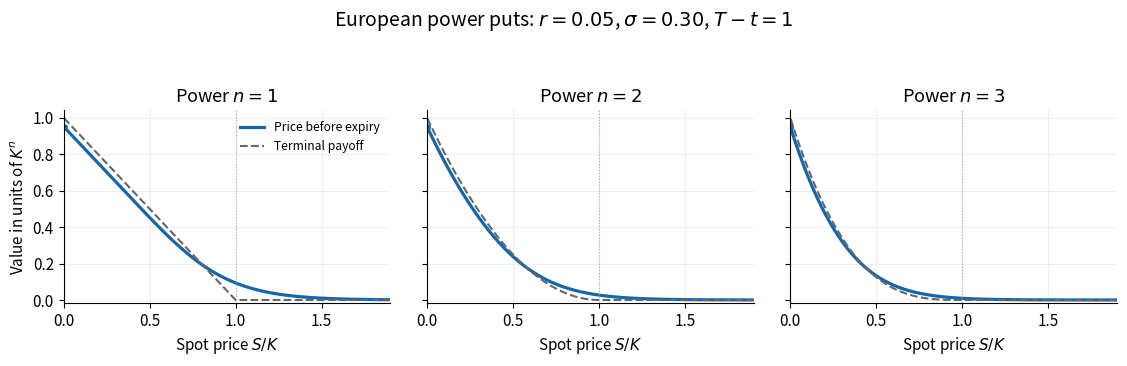

Generate this figure with matplotlib:
"""Draw European power-put prices; write the PNG to the working directory."""

from math import comb, erfc, sqrt
from pathlib import Path

import matplotlib

matplotlib.use("Agg")
import matplotlib.pyplot as plt
import numpy as np


def normal_lower_tail(value):
    return np.fromiter((0.5 * erfc(float(x) / sqrt(2)) for x in value), float)


def power_put(spot, power, strike=1.0, rate=0.05, volatility=0.30, time=1.0):
    result = np.zeros_like(spot)
    for j in range(power + 1):
        d = (np.log(spot / strike) + (rate + (j - 0.5) * volatility**2) * time) / (
            volatility * sqrt(time)
        )
        result += (
            (-1) ** j
            * comb(power, j)
            * strike ** (power - j)
            * spot**j
            * np.exp(j * rate * time + j * (j - 1) * volatility**2 * time / 2)
            * normal_lower_tail(d)
        )
    return np.exp(-rate * time) * result


def main():
    plt.rcParams.update({"font.size": 11, "axes.titlesize": 13, "savefig.facecolor": "white"})
    spot = np.linspace(0.002, 1.9, 600)
    figure, axes = plt.subplots(1, 3, figsize=(11.4, 3.7), sharex=True, sharey=True)
    for power, ax in enumerate(axes, 1):
        ax.plot(spot, power_put(spot, power), color="#1367aa", linewidth=2.3, label="Price before expiry")
        ax.plot(spot, np.maximum(1 - spot, 0) ** power, "--", color="#666666", linewidth=1.5, label="Terminal payoff")
        ax.plot(0, np.exp(-0.05), "o", color="#1367aa", markersize=4)
        ax.axvline(1, color="#aaaaaa", linewidth=0.8, linestyle=":")
        ax.set(title=rf"Power $n={power}$", xlabel=r"Spot price $S/K$", xlim=(0, 1.9), ylim=(-0.015, 1.04))
        ax.grid(alpha=0.20)
        ax.spines[["top", "right"]].set_visible(False)
    axes[0].set_ylabel(r"Value in units of $K^n$")
    axes[0].legend(loc="upper right", fontsize=8.7, frameon=False)
    figure.suptitle(r"European power puts: $r=0.05$, $\sigma=0.30$, $T-t=1$", y=0.98, fontsize=14)
    figure.tight_layout(rect=(0, 0, 1, 0.92), w_pad=1.7)
    figure.savefig(Path.cwd() / "2023-power-put-prices.png", dpi=100)
    plt.close(figure)


if __name__ == "__main__":
    main()
